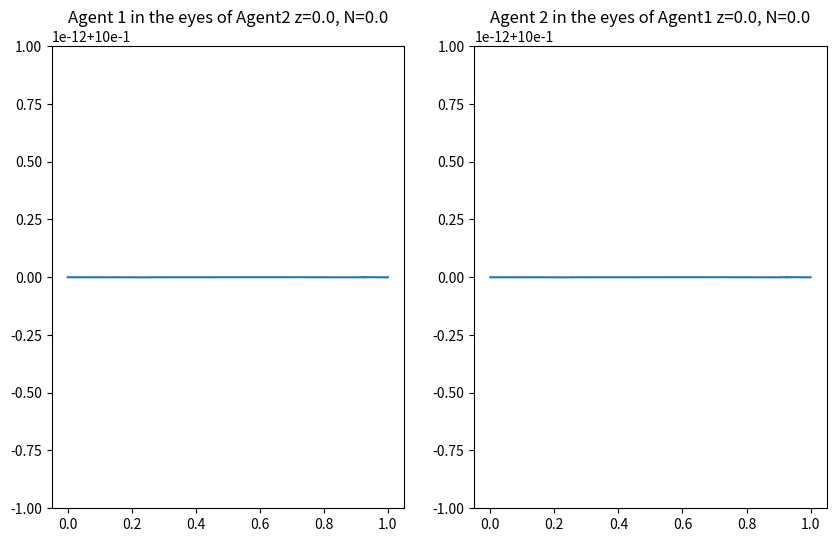
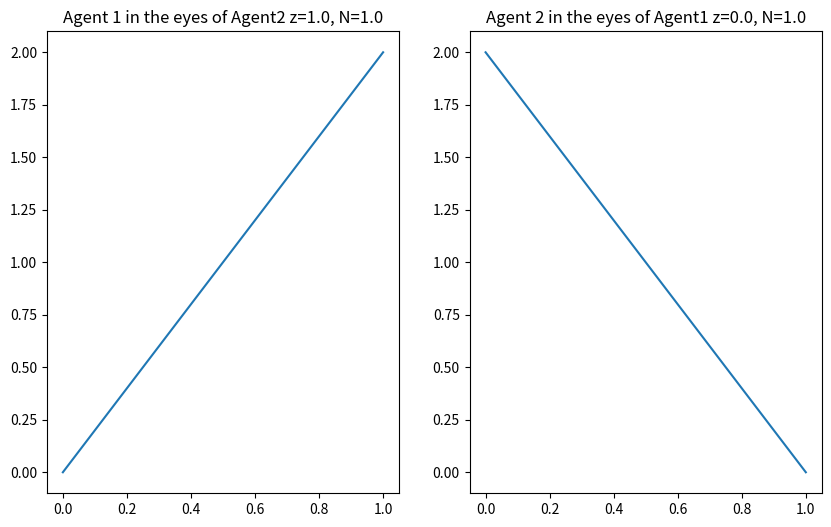
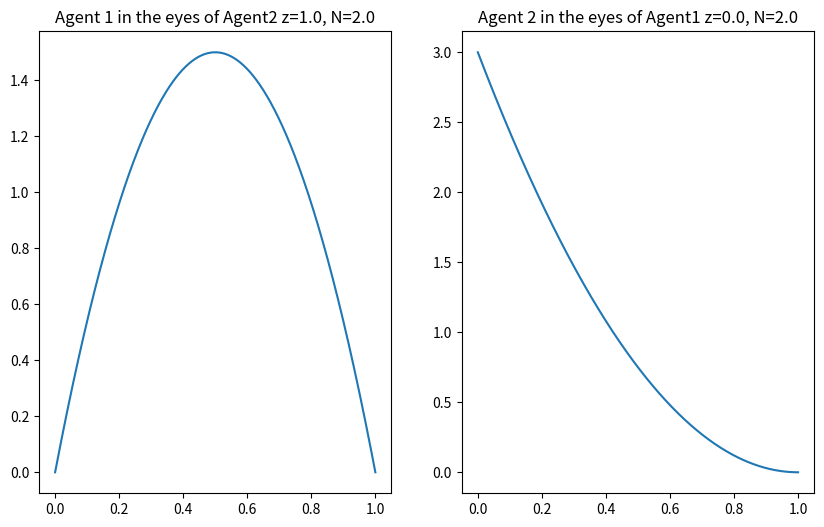
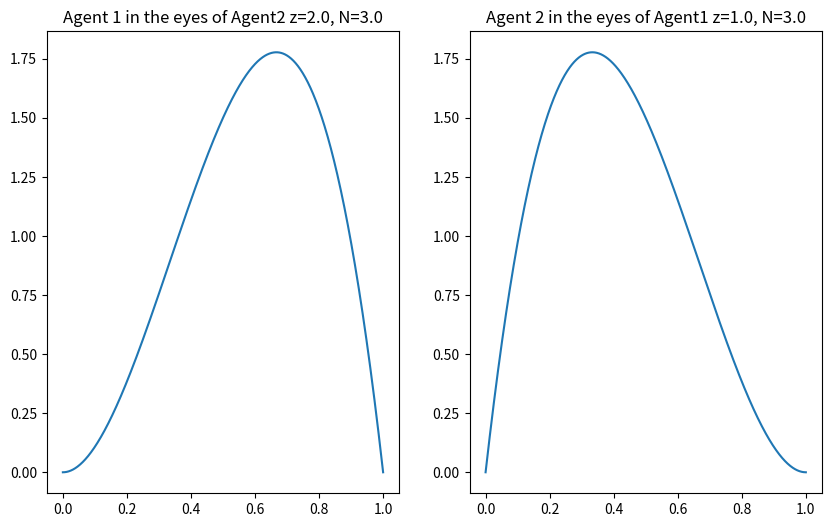
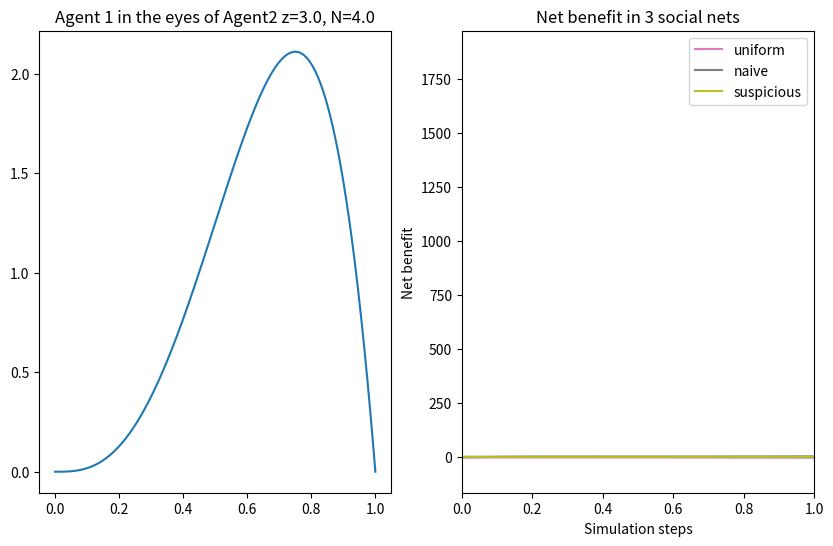

Here is the Python script that generated these plots, in order:
# -*- coding: utf-8 -*-
"""
Created on Sat Jan 13 19:02:20 2018

@author: Borislav
"""

#%%
import numpy as np
from scipy.stats import beta
import matplotlib.pyplot as plt

np.random.seed(42)
#%%
class SocialNet(object):
    
    def __init__(self, num_agents, priors=None):
        self.n = num_agents
        self.agents = self.create_agents(priors)
        self.graph = self.build_connection_graph()
        self.cost = {(0, 0) : (0, 0),
                     (0, 1) : (0,-1),
                     (1, 0) : (-1,0),
                     (1, 1) : (1, 1)}
        
    
    def create_agents(self, priors):
        agents = []
        for i in range(self.n):
            if priors is None:
                agents.append(Agent(i, self.n))
            else:
                agents.append(Agent(i, self.n, priors[i][0], priors[i][1]))
        return agents
    
    def encounter(self, index1, index2, verbose=0, coop_agent=-1):
        
        # check for proper values for k and m
        z_rep1, N_rep1, z_rep2, N_rep2 = self.propagateRep(index1, index2, k=2, m=140)
        
        # compute trust
        self.agents[index1].estimateTrust(index2, (z_rep2, N_rep2))
        self.agents[index2].estimateTrust(index1, (z_rep1, N_rep1))
        # decide action
        if coop_agent == index1:
            action1 = 1
        else:
            action1 = self.agents[index1].action(index2)
        
        if coop_agent == index2:
            action2 = 1
        else: 
            action2 = self.agents[index2].action(index1) 
        # update history
        self.agents[index1].updateHistory(index2, action1, action2)
        self.agents[index2].updateHistory(index1, action2, action1)
        
        
        # Compute benefit and update it
        benefit1, benefit2 = self.cost[(action1, action2)]
        self.agents[index1].benefits[index2] += benefit1
        self.agents[index2].benefits[index1] += benefit2
        
        
        if verbose:
            print("Encounter between agents {} and {}".format(index1, index2))
            print("Trust: ({},{})".format(self.agents[index1].trusts[index2], self.agents[index2].trusts[index1]))
            print("Actions: ({},{})\n".format(action1, action2))
        
        # If the 2 agents interact for first time
        if self.agents[index1].n_encouters[index2] <= 1:
            self.build_connection_graph()
            
            
    def build_connection_graph(self):
        agents_index = np.arange(self.n)
        # For all agents, check all other agents, and it they interacted, add their index    
        agents_know = [[i for i,enc in enumerate(agent.n_encouters) if enc > 0] for agent in self.agents]
        # build graph    
        self.graph = { v : set(neighboor) for v, neighboor in zip(agents_index, agents_know)}
        return self.graph
        
    def bfs(self, agent1_index, agent2_index, k=0):
        """
        Breath-first search to list all possible paths between 2 agents
        k - at most steps to make, k=0 is only direct neighboors
        """
        queue = [(agent1_index, [agent1_index])]
        while queue:
            (vertex, path) = queue.pop(0)
            if len(path) > k+1:
                break
            for next in self.graph[vertex] - set(path):
                if next == agent2_index:
                    yield path + [next]
                else:
                    queue.append((next, path + [next]))
                    
                    
    def propagateRep(self, agent1_index, agent2_index, k, m):
        """
        Takes 2 indecies of agents, returns their reputation in the eyes of one another
        in the from of (z_rep, N_rep)
        Reputation is based on reciprocity
        """
        # get all possible paths between the 2 agents
        paths = list(self.bfs(agent1_index, agent2_index, k))
        if len(paths) == 0:
            return 0,0,0,0
        
        ws = []
        rep21 = [] # Reputation of 2 in eyes of 1
        rep12 = []
        # for all paths
        for path in paths:
            wi = 1.0
            # for every point in the path
            for i in range(len(path)-1):
                # number of collaborations between the 2 subsequent vertices
                m_ab = self.agents[path[i]].n_encouters[path[i+1]]
                # prod of w_ab
                wi *= float(m_ab) / float(m) if m_ab < m else 1.0  
            # z,N to be passed along every path
            rep21.append((self.agents[path[-2]].recip_actions[path[-1]], 
                        self.agents[path[-2]].n_encouters[path[-1]])) 
            rep12.append((self.agents[path[1]].recip_actions[path[0]], 
                        self.agents[path[1]].n_encouters[path[0]])) 
            ws.append(wi)
        # normalize
        w_sum = sum(ws)
        w_norm = [w/w_sum for w in ws]
       
        # Pass the information along the links
        # multiply colaborations * norm weight and sum all of them
        z_rep12 = sum([r[0] * w for r,w in zip(rep12, w_norm)])
        # multiply total_encounters * norm weight and sum all of them
        N_rep12 = sum([r[1] * w for r,w in zip(rep12, w_norm)])
        
        z_rep21 = sum([r[0] * w for r,w in zip(rep21, w_norm)])
        # multiply total_encounters * norm weight and sum all of them
        N_rep21 = sum([r[1] * w for r,w in zip(rep21, w_norm)])
        
        return z_rep12, N_rep12, z_rep21, N_rep21
    
    def selectAgents(self, method='random'):
        """
        Select 2 agents to interact:
            'random' - both agents are selected at random
            'trust-based' - first agent is selected at random
                            second is selected proprtional to the trust of the first agent
        """
        
        i1 = np.random.randint(net.n) 
        i2 = i1
        
        if method == 'trust':
            trust_i1 = net.agents[i1].trusts
            trust_i1[i1] = 0 # make sure the trust between agent and himself is 0
            trust_i1 = trust_i1 / np.sum(trust_i1) # normalized
            
            # select the second agent in proportion to the trust towards other agents
            i2 = int(np.random.choice(net.n, 1, p=trust_i1))
        else:
            while i1 == i2:
                i2 = np.random.randint(net.n)
                
        return i1,i2
    
    def setCost(self, cost):
        self.cost = cost
        
        
           
            


class Agent(object):
    
    def __init__(self, index, n, a=1,b=1):
        self.index = index
        self.recip_actions = np.zeros(n)
        self.collaborations = np.zeros(n)
        self.n_encouters = np.zeros(n)
        self.benefits = np.zeros(n)
        self.trusts = np.where(np.arange(n) == index, 0, 0.5) # agent trust itself with 1, everyone else init to 0.5
        self.a = a # priors on trust 
        self.b = b # priors on trust
        
    def updateHistory(self, agent2_index, action1, action2):
        """
        Update reciprocial connections, collaborations and total number of encouters
        """
        assert (self.index != agent2_index), "Can't update history with the agent itself!"
        if action1 == action2:
            self.recip_actions[agent2_index] += 1
        if action2 == 1:
            self.collaborations[agent2_index] += 1
        self.n_encouters[agent2_index] += 1     
        
        
      
    def estimateTrust(self, agent2_index, reputation):
        """
        Estimate the trust towards agent2 and update the value in instance variable
        """
        assert (self.index != agent2_index), "Can't change the agents trust with itself!"
        z = self.recip_actions[agent2_index] + reputation[0]
        N = self.n_encouters[agent2_index] + reputation[1]
        self.trusts[agent2_index] = (self.a + z) / (self.a + self.b + N)
    
    def action(self, agent2_index):
        """
        Get action towards agent2 with P(colaborate) = trust
        """
        assert (self.index != agent2_index), "Agent can't act on itself itself!"
        return 1 if np.random.rand() < self.trusts[agent2_index] else 0 # linear function
        #return 1 if trust > k else 0   # threshold function
        
    
    def printInfo(self):
        print("Agent index {}".format(self.index))
        print("Number reciprocate actions {}".format(self.recip_actions))
        print("Number of collaborations   {}".format(self.collaborations))
        print("Total number of encounters {}".format(self.n_encouters))
        print("Trust towards others       {}".format(self.trusts))
        print("Trust priors a = {}, b = {}".format(self.a, self.b))
        

#%%
    
"""
Between 2 agents - visualization of the posterior on reputation

- Modify the priors on trust to simulate different cases
"""

ab0 = (1,1) 
ab1 = (1,1)

theta = np.arange(0, 1.001, 0.001)

steps = 5

net = SocialNet(num_agents=2, priors=[ab0, ab1])

for i in range(steps):
    
    z0, N0 = net.agents[1].collaborations[0], net.agents[1].n_encouters[0]
    z1, N1 = net.agents[0].collaborations[1], net.agents[0].n_encouters[1]
    
    posterior0 = beta.pdf(theta, ab0[0]+z0, ab0[1]+N0-z0)
    posterior1 = beta.pdf(theta, ab1[0]+z1, ab1[1]+N1-z1)
    
    print("")    
    f, ax = plt.subplots(1,2, figsize=(10,6))
    ax[0].plot(theta, posterior0)
    ax[0].set_title("Agent 1 in the eyes of Agent2 z={}, N={}".format(z0,N0))
    ax[1].plot(theta, posterior1)
    ax[1].set_title("Agent 2 in the eyes of Agent1 z={}, N={}".format(z1,N1))
    plt.show()
    
    # encounter between the agents
    net.encounter(0, 1, verbose=1)
    

#%%
"""
Multiple agents - one agent cooperates all the time
"""

numbers_agents = np.arange(3,12,2)

for num_agents in numbers_agents:
    
    priors = { 'uniform'   : [(1,1) for _ in range(num_agents)]}
               #'naive'     : [(5,1) for _ in range(num_agents)],
               #'suspicious': [(1,5) for _ in range(num_agents)]}
    
    for prior_type, prior_val in priors.items():
    
        steps = 140 * (num_agents ** 2)   
        net = SocialNet(num_agents, priors=prior_val)
        
        for i in range(steps):
            
            index1, index2 = net.selectAgents('trust')
            net.encounter(index1, index2, verbose=0, coop_agent=0) # if one of the agents is 0, he will always cooperate
                
        # Plot the reciprocity between the cooperative angent and all the rest
        enc = net.agents[0].n_encouters[1:]
        colab = net.agents[0].collaborations[1:]
        
        val = colab / np.where(enc > 0, enc, 1)
        
        plt.hist(val)
        plt.title("Distribution of colaboration per encounter prior={}, num_agents={}".format(prior_val[0], num_agents))
        plt.xlim(0,1)
        plt.show()


#%%
"""
Prisoner dilema

"""
# TODO - implement prisoner dilema net with 2 people, try different priors

ab0 = (1,1)
ab1 = (1,1)

steps = 5

cost = {(0, 0) : (0, 0),
        (0, 1) : (0,-1),
        (1, 0) : (-1,0),
        (1, 1) : (1, 1)}

net = SocialNet(num_agents=2, priors=[ab0,ab1])
net.setCost(cost)


for i in range(steps):
    # encounter between the agents
    net.encounter(0, 1, verbose=1)



#%%
"""
Net benefit
"""

num_agents = 10

# Init priors for 3 different societies
priors = { 'uniform'   : [(1,1) for _ in range(num_agents)],
           'naive'     : [(6,1) for _ in range(num_agents)],
           'suspicious': [(1,6) for _ in range(num_agents)]}


nets = { 'uniform'   : SocialNet(num_agents, priors['uniform']),
         'naive'     : SocialNet(num_agents, priors['naive']),
         'suspicious': SocialNet(num_agents, priors['suspicious'])}   

steps = 5000  
visual_step = 1


net_benefit = np.zeros((len(priors),steps//visual_step))


for i in range(steps):
    
    # Make encounter in all networks
    for prior_type, net in nets.items():
        # Pick two agents to interact
        index1, index2 = net.selectAgents('trust')
        #print(prior_type)
        net.encounter(index1, index2, verbose=0)
        
    #print("\n") 
    
    # for every step, visualize the 3 benefit matrices
    if i % visual_step == 0:
        #f, ax = plt.subplots(1,3, figsize=(14, 5))
        
        #cax = f.add_axes([0.95, 0.25, 0.03, 0.5])
        
        for counter, (prior_type, net) in enumerate(nets.items()):
            # Compute benefit
            benefits = np.array([agent.benefits for agent in net.agents])
            n_encouters = np.array([agent.n_encouters for agent in net.agents])
            n_encouters = np.where(n_encouters == 0, 1, n_encouters)
            
            net_benefit[counter][i//visual_step] = np.sum(benefits)
            
        """
            # TODO - make a prettier colormap
            
            # Plot the benefit as image
            im = ax[counter].imshow(benefits / n_encouters, cmap='hot', origin='lower',  vmin=-1, vmax=1)
            ax[counter].set_title("{}\nnet benefit / encounter = {:.3f}".format(prior_type,  net_benefit[counter][i] / (i+1)))
            ax[counter].set_xticks(np.arange(num_agents))
            ax[counter].set_yticks(np.arange(num_agents))
        f.colorbar(im, cax=cax)    
        plt.show()
        """
        
#%%

labels = ['uniform', 'naive', 'suspicious'] 

for label, benefit in zip(labels, net_benefit):
    plt.plot(benefit , label=label)
plt.legend()
plt.title("Net benefit in 3 social nets")
plt.ylabel("Net benefit")
plt.xlabel("Simulation steps")
plt.show()

#%%

"""
Estimate m
"""
from math import log

error = 0.05 # at most error 
confidence = 0.95 # how confident to be the agent of the measurement

def estimate_m(error, confidence):
    return - 1.0 / (2*(error**2)) * log(confidence/2.0)

for error in [0.01, 0.05, 0.1]:
    for confidence in [0.90, 0.95, 0.99]:
        m = estimate_m(error, confidence)
        print("Error = {}, Confidence = {}, then it must be m = {:.4f}".format(error, confidence,m))



    
#%%    
    
"""

STD on the trust:
    (a + z)*(b + N - z)
    (a+b+n-1) * (a+b+n)**2
    
Error - calculation in the paper


"""


#%%


        




